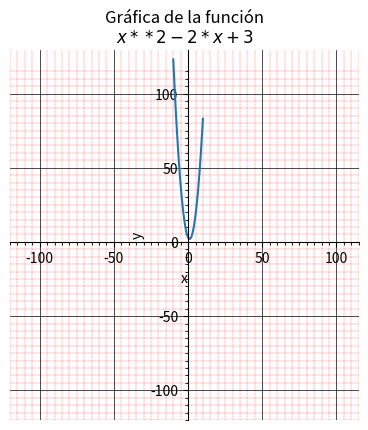

The script that saved this image:
import matplotlib.pyplot as plt
import numpy as np
import inspect
from sympy import symbols

# Definimos la función
x = symbols('x')
f = x**2 - 2*x + 3

# Creamos un rango de valores para x
x_range = np.linspace(-10, 10, 1000)

# Evaluamos la función en cada valor de x
y = np.array([f.subs(x, i) for i in x_range])

# Creamos la gráfica
fig, ax = plt.subplots()
ax.plot(x_range, y)

# Creamos un arreglo de ubicaciones de subejes más delgados en el eje x
x_minor_ticks = np.arange(-120, 120, 5)

# Creamos un arreglo de ubicaciones de subejes más delgados en el eje y
y_minor_ticks = np.arange(-120, 120, 5)

# Establecemos las ubicaciones de los subejes más delgados en el eje x e y
ax.set_xticks(x_minor_ticks, minor=True)
ax.set_yticks(y_minor_ticks, minor=True)

# Colocamos los ejes de coordenadas en el punto (0, 0)
ax.spines['left'].set_position('zero')
ax.spines['bottom'].set_position('zero')
ax.spines['right'].set_color('none')
ax.spines['top'].set_color('none')

# Creamos los subejes más delgados
ax.grid(which='major', linestyle='-', linewidth='0.5', color='black')
ax.grid(which='minor', linestyle='--', linewidth='0.2', color='red')

# Obtenemos la definición de la función en lenguaje matemático
definicion_funcion = r'${}$'.format(f)

# Configuramos los ejes y el título
plt.xlabel('x')
plt.ylabel('y')
plt.title('Gráfica de la función\n{}'.format(definicion_funcion))

# Configuramos la relación de aspecto de los ejes
ax.set_aspect('equal')

# Mostramos la gráfica
plt.show()
